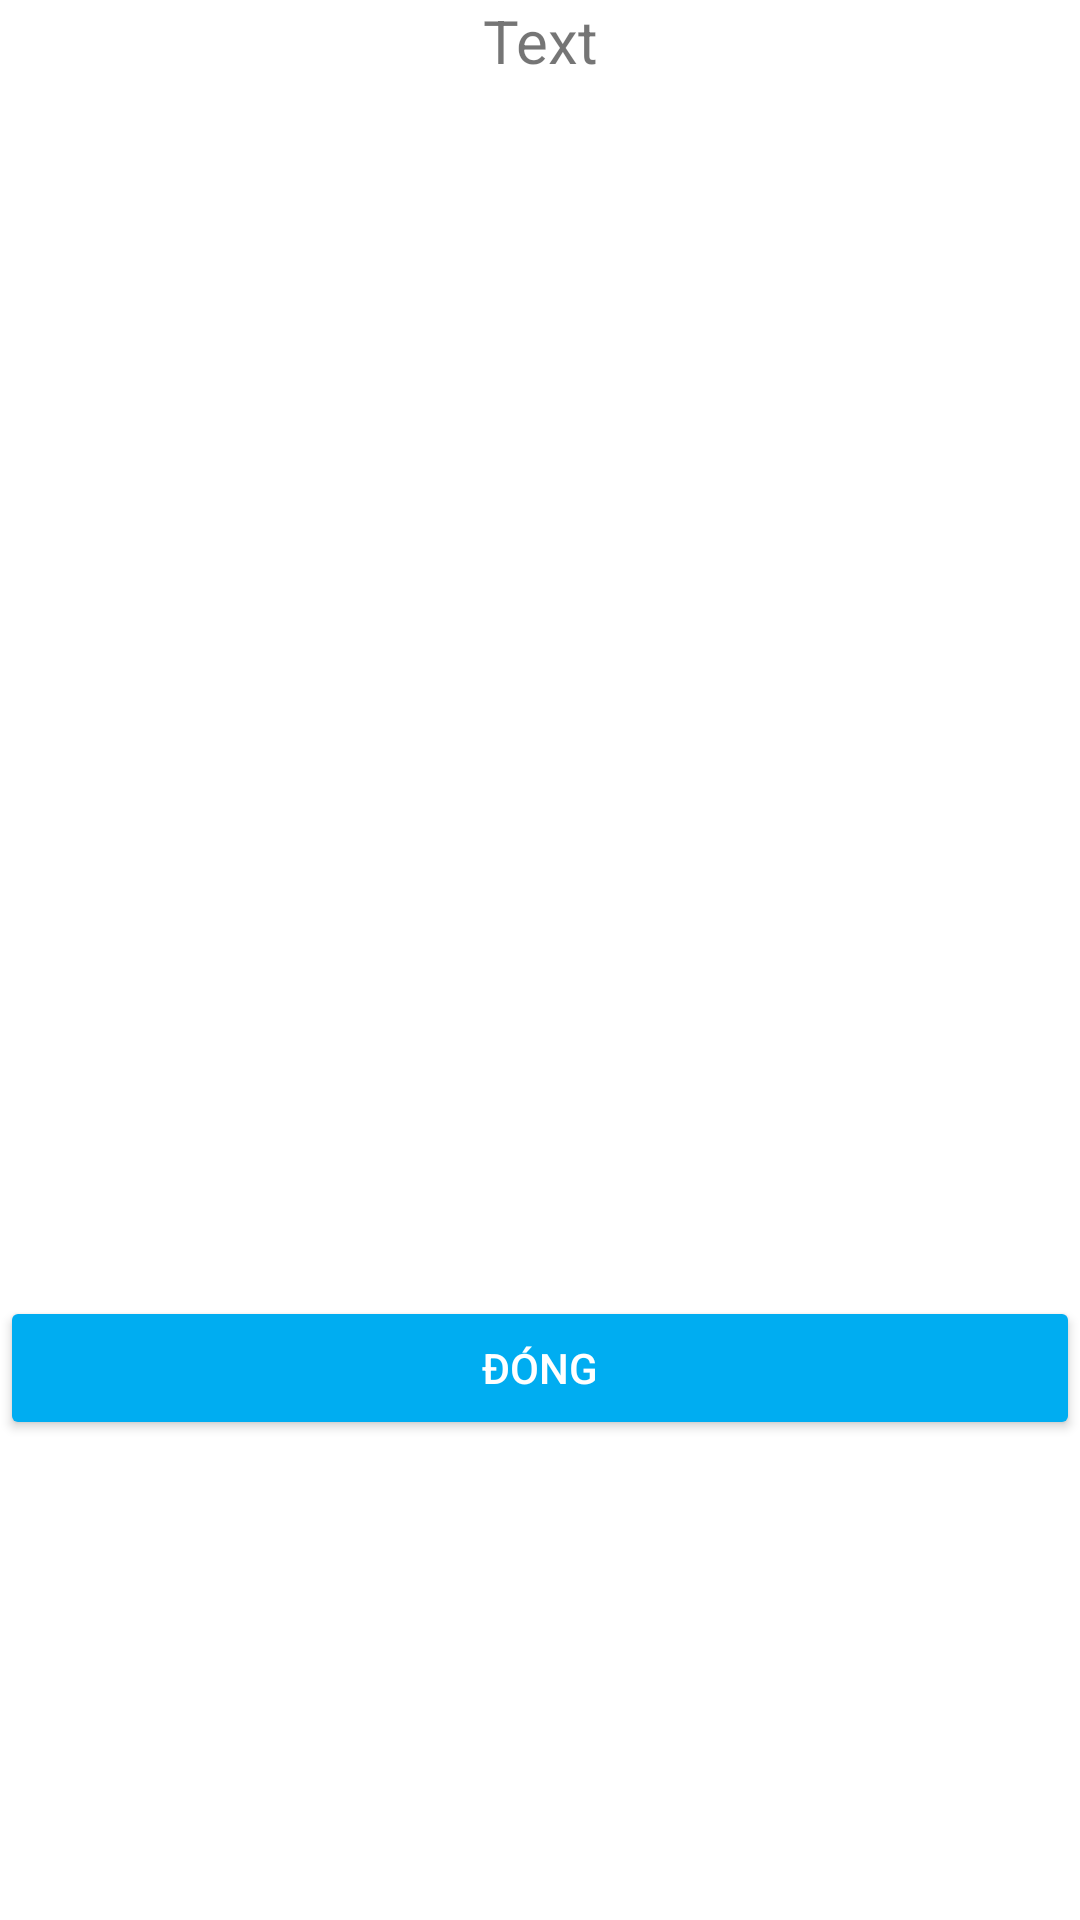

Reconstruct the res/layout file that produces this screen, plus the resources it refers to.
<!-- AndroidManifest.xml: application theme Theme.Demotiki -->
<!-- res/layout/dialog_zoom.xml -->
<?xml version="1.0" encoding="utf-8"?>
<RelativeLayout xmlns:android="http://schemas.android.com/apk/res/android"
    android:layout_width="match_parent"
    android:layout_height="match_parent">

    <TextView
        android:id="@+id/text_image"
        android:layout_width="match_parent"
        android:layout_height="wrap_content"
        android:gravity="center"
        android:text="Text"
        android:textSize="20sp"/>
    <ImageView
        android:id="@+id/image_dialog"
        android:layout_width="500dp"
        android:layout_height="400dp"
        android:scaleType="fitXY"
        android:src="@drawable/ic_launcher_background"
        android:layout_alignParentEnd="true"
        android:layout_alignParentStart="true"
        android:layout_below="@id/text_image"
        android:layout_marginTop="5dp"/>
    <Button
        android:id="@+id/close_dialogimg"
        android:layout_width="match_parent"
        android:layout_height="wrap_content"
        android:backgroundTint="#00adf1"
        android:text="Đóng"
        android:layout_below="@id/image_dialog"
        android:textColor="@color/white"/>
</RelativeLayout>
<!-- resources referenced by this layout -->
<resources>
  <color name="white">#FFFFFFFF</color>
  <style name="Theme.Demotiki" parent="Base.Theme.Demotiki" />
  <style name="Base.Theme.Demotiki" parent="Theme.MaterialComponents.DayNight.NoActionBar">
          
          
      </style>
</resources>
